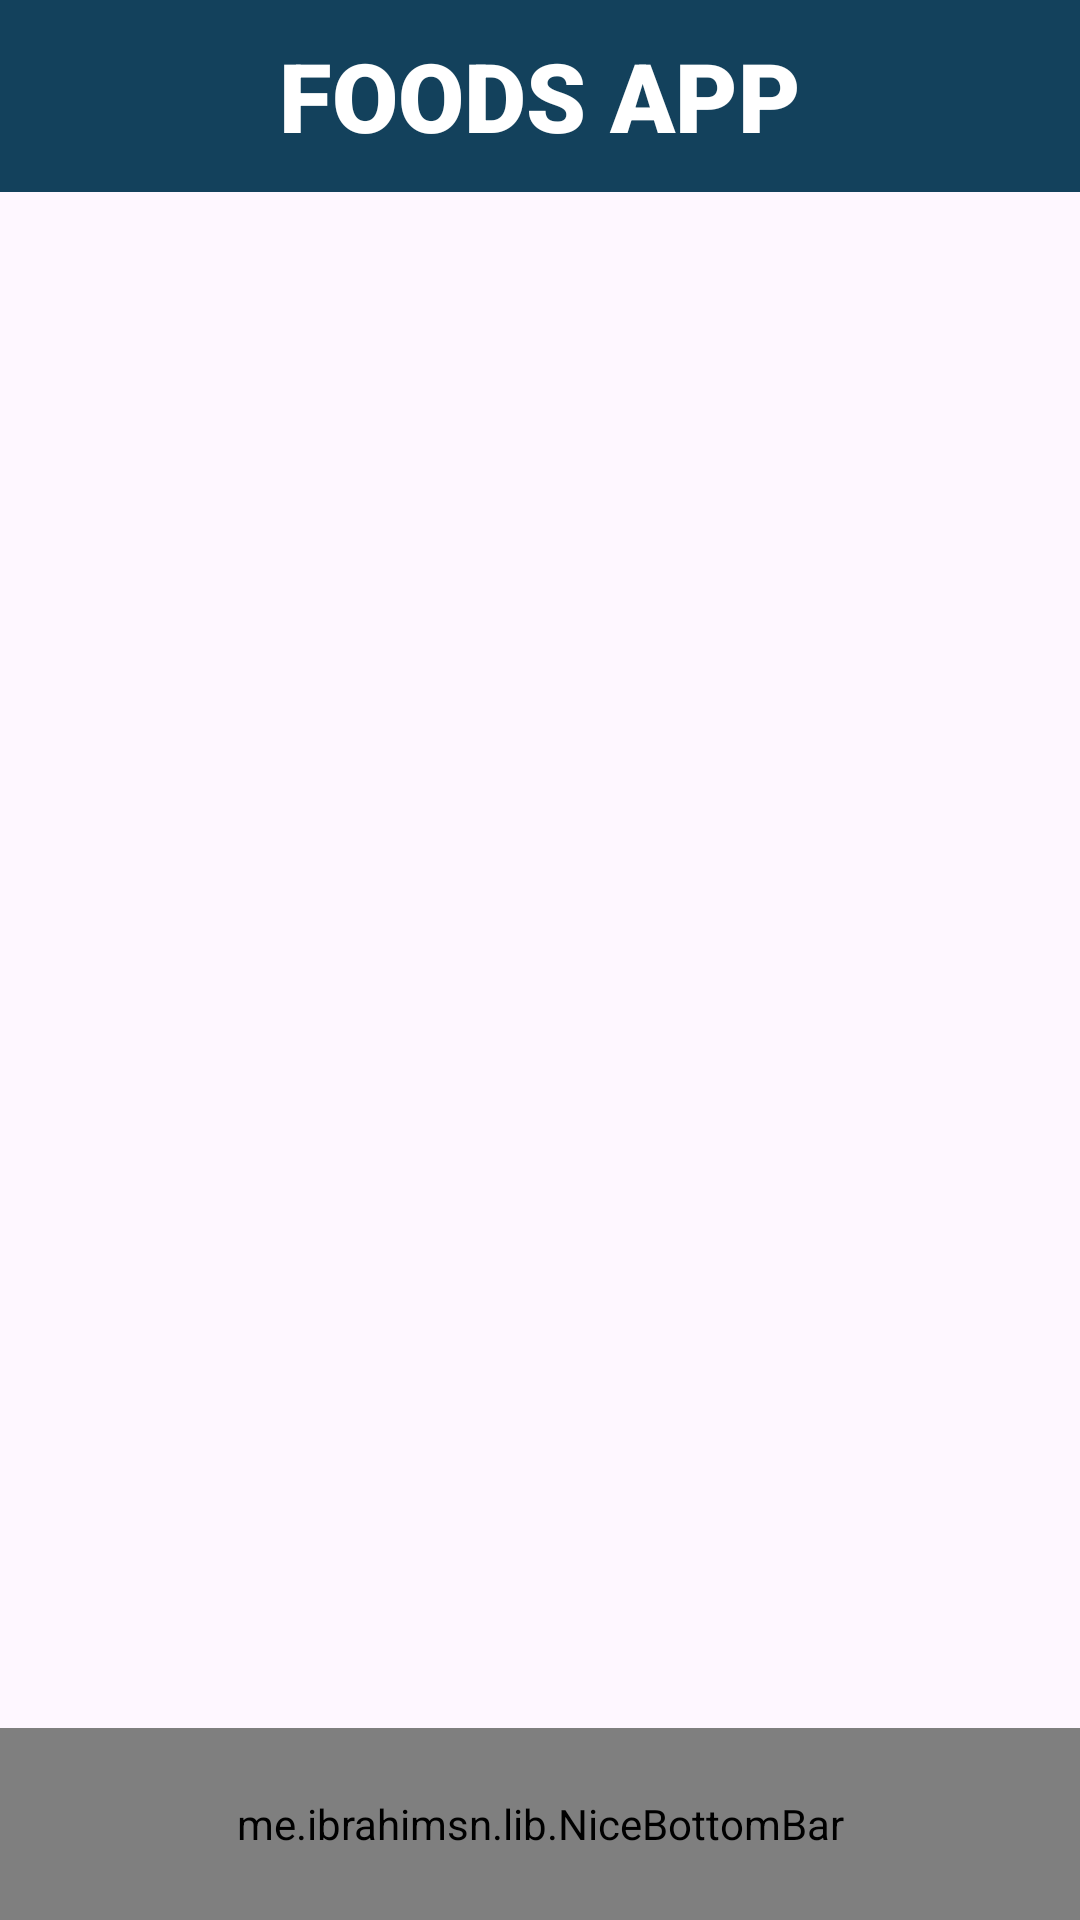

The Android layout XML behind this screen, and the referenced resources:
<!-- AndroidManifest.xml: application theme Theme.FoodsAPP -->
<!-- res/layout/screen_main.xml -->
<?xml version="1.0" encoding="utf-8"?>
<androidx.constraintlayout.widget.ConstraintLayout xmlns:android="http://schemas.android.com/apk/res/android"
    xmlns:tools="http://schemas.android.com/tools"
    android:layout_width="match_parent"
    android:layout_height="match_parent"
    xmlns:app="http://schemas.android.com/apk/res-auto"
    tools:context=".ui.main.MainScreen">
   <FrameLayout
       android:layout_width="match_parent"
       android:layout_height="?actionBarSize"
       app:layout_constraintTop_toTopOf="parent"
       android:background="@color/backgroundBottom"
       android:id="@+id/top_header"
       app:layout_constraintStart_toStartOf="parent"
       app:layout_constraintEnd_toEndOf="parent">
      <TextView
          android:layout_width="wrap_content"
          android:layout_height="wrap_content"
          android:fontFamily="sans-serif-black"
          android:text="FOODS APP"
          android:textSize="32sp"
          android:textColor="@color/white"
          android:layout_gravity="center"/>
   </FrameLayout>
   <androidx.viewpager2.widget.ViewPager2
       android:layout_width="match_parent"
       android:layout_height="0dp"
       app:layout_constraintTop_toBottomOf="@id/top_header"
      app:layout_constraintBottom_toTopOf="@id/bottom_app_bar"
       android:id="@+id/viewPager"/>
   <com.google.android.material.bottomappbar.BottomAppBar
       android:id="@+id/bottom_app_bar"
       android:layout_width="match_parent"
       android:layout_height="?actionBarSize"
       android:layout_gravity="bottom"
       android:backgroundTint="@android:color/transparent"
       android:paddingStart="0dp"
       android:paddingEnd="0dp"
       app:contentInsetStart="0dp"
       app:contentInsetEnd="0dp"
       app:fabAlignmentMode="center"
       app:hideOnScroll="true"
      app:layout_constraintBottom_toBottomOf="parent"
       app:layout_constraintEnd_toEndOf="parent"
       app:layout_constraintStart_toStartOf="parent"
       tools:ignore="BottomAppBar">

      <me.ibrahimsn.lib.NiceBottomBar
          android:id="@+id/bottomMenu"
          android:layout_width="match_parent"
          android:layout_height="match_parent"
          app:activeItem="0"
          app:iconMargin="1dp"
          app:badgeColor="@color/white"
          app:textColor="@color/white"
          app:indicatorColor="@color/white"
          app:textColorActive="@color/white"
          app:iconSize="26dp"
          app:backgroundColor="@color/backgroundBottom"
          app:indicatorGravity="bottom"
          app:indicatorInterpolator="accelerateDecelerate"
          app:indicatorWidth="80sp"
          app:menu="@menu/my_menu"
          app:textSize="13sp" />


   </com.google.android.material.bottomappbar.BottomAppBar>

</androidx.constraintlayout.widget.ConstraintLayout>
<!-- resources referenced by this layout -->
<resources>
  <color name="backgroundBottom">#13415C</color>
  <color name="white">#FFFFFFFF</color>
  <style name="Theme.FoodsAPP" parent="Base.Theme.FoodsAPP" />
  <style name="Base.Theme.FoodsAPP" parent="Theme.Material3.DayNight.NoActionBar">
          
          
      </style>
</resources>
